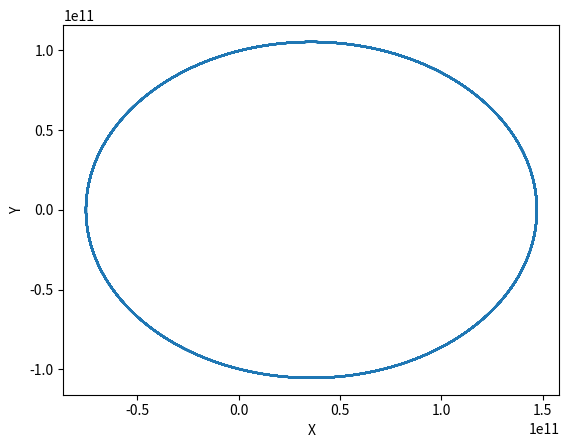

Reproduce this figure in Python. (Note: this script raises an exception after producing the figure.)
"""
Home Work 5
Ankit Khandelwal
Exercise 10
15863
"""

import numpy as np
import matplotlib.pyplot as plt
from math import sqrt

G = 6.6738*10**-11
M = 1.9891*10**30
m = 5.9722*10**24

def f(posr, velr, t):
    x = posr[0]
    y = posr[1]
    x1 = velr[0]
    y1 = velr[1]
    fx = x1
    fy = y1
    R = sqrt(x**2 + y**2)
    fx1 = -G*M*x/R**3
    fy1 = -G*M*y/R**3
    position = [fx, fy]
    velocity = np.array([fx1, fy1])
    return velocity

h = 3600.
ti = 0.
tv = np.arange(ti, 10*365*24*60*60, h)

posr = np.array([1.4710*10**11, 0])
velr = np.array([0, 3.0287*10**4])

xv = []
yv = []
x1v = []
y1v = []
x11 = [0]
y11 = [3.0287*10**4]
v_step = np.array([x11, y11])
v = (v_step[0]**2 + v_step[1]**2)
KE = [.5*m*v]
radius = sqrt(posr[0]**2+posr[1]**2)
PE = [-G*M*m/radius]

for t in tv:
    xv.append([posr[0]])
    yv.append([posr[1]])
    x1v.append([velr[0]])
    y1v.append([velr[1]])
    velr = velr + 0.5*h*f(posr, velr, t)
    if t == ti:
        x1v[0] = [velr[0]]
        y1v[0] = [velr[1]]
    posr = posr + h*velr
    k = h*f(posr, velr, t+h)
    x11.append(v_step[0])
    y11.append(v_step[1])
    v_step = velr + k/2
    velr = velr + k
    v = (v_step[0]**2 + v_step[1]**2)
    KE.append(1/2*m*v)
    radius = sqrt(posr[0]**2+posr[1]**2)
    PE.append(-G*M*m/radius)
        
plt.plot(xv, yv)
plt.xlabel('X')
plt.ylabel('Y')
plt.figure()
plt.plot(tv, KE[:-1], label='Kinetic Energy')
plt.plot(tv, PE[:-1], label='Potential Energy')
plt.plot(tv, np.add(KE[:-1],PE[:-1]), label='Total Energy')
plt.legend(loc='upper right', fancybox=True, framealpha=0.5)
plt.xlabel('Time')
plt.ylabel('Energy')
plt.figure()
plt.plot(tv, np.add(KE[:-1],PE[:-1]), label='Total Energy')
plt.legend()
plt.xlabel('Time')
plt.ylabel('Energy')
plt.show()
